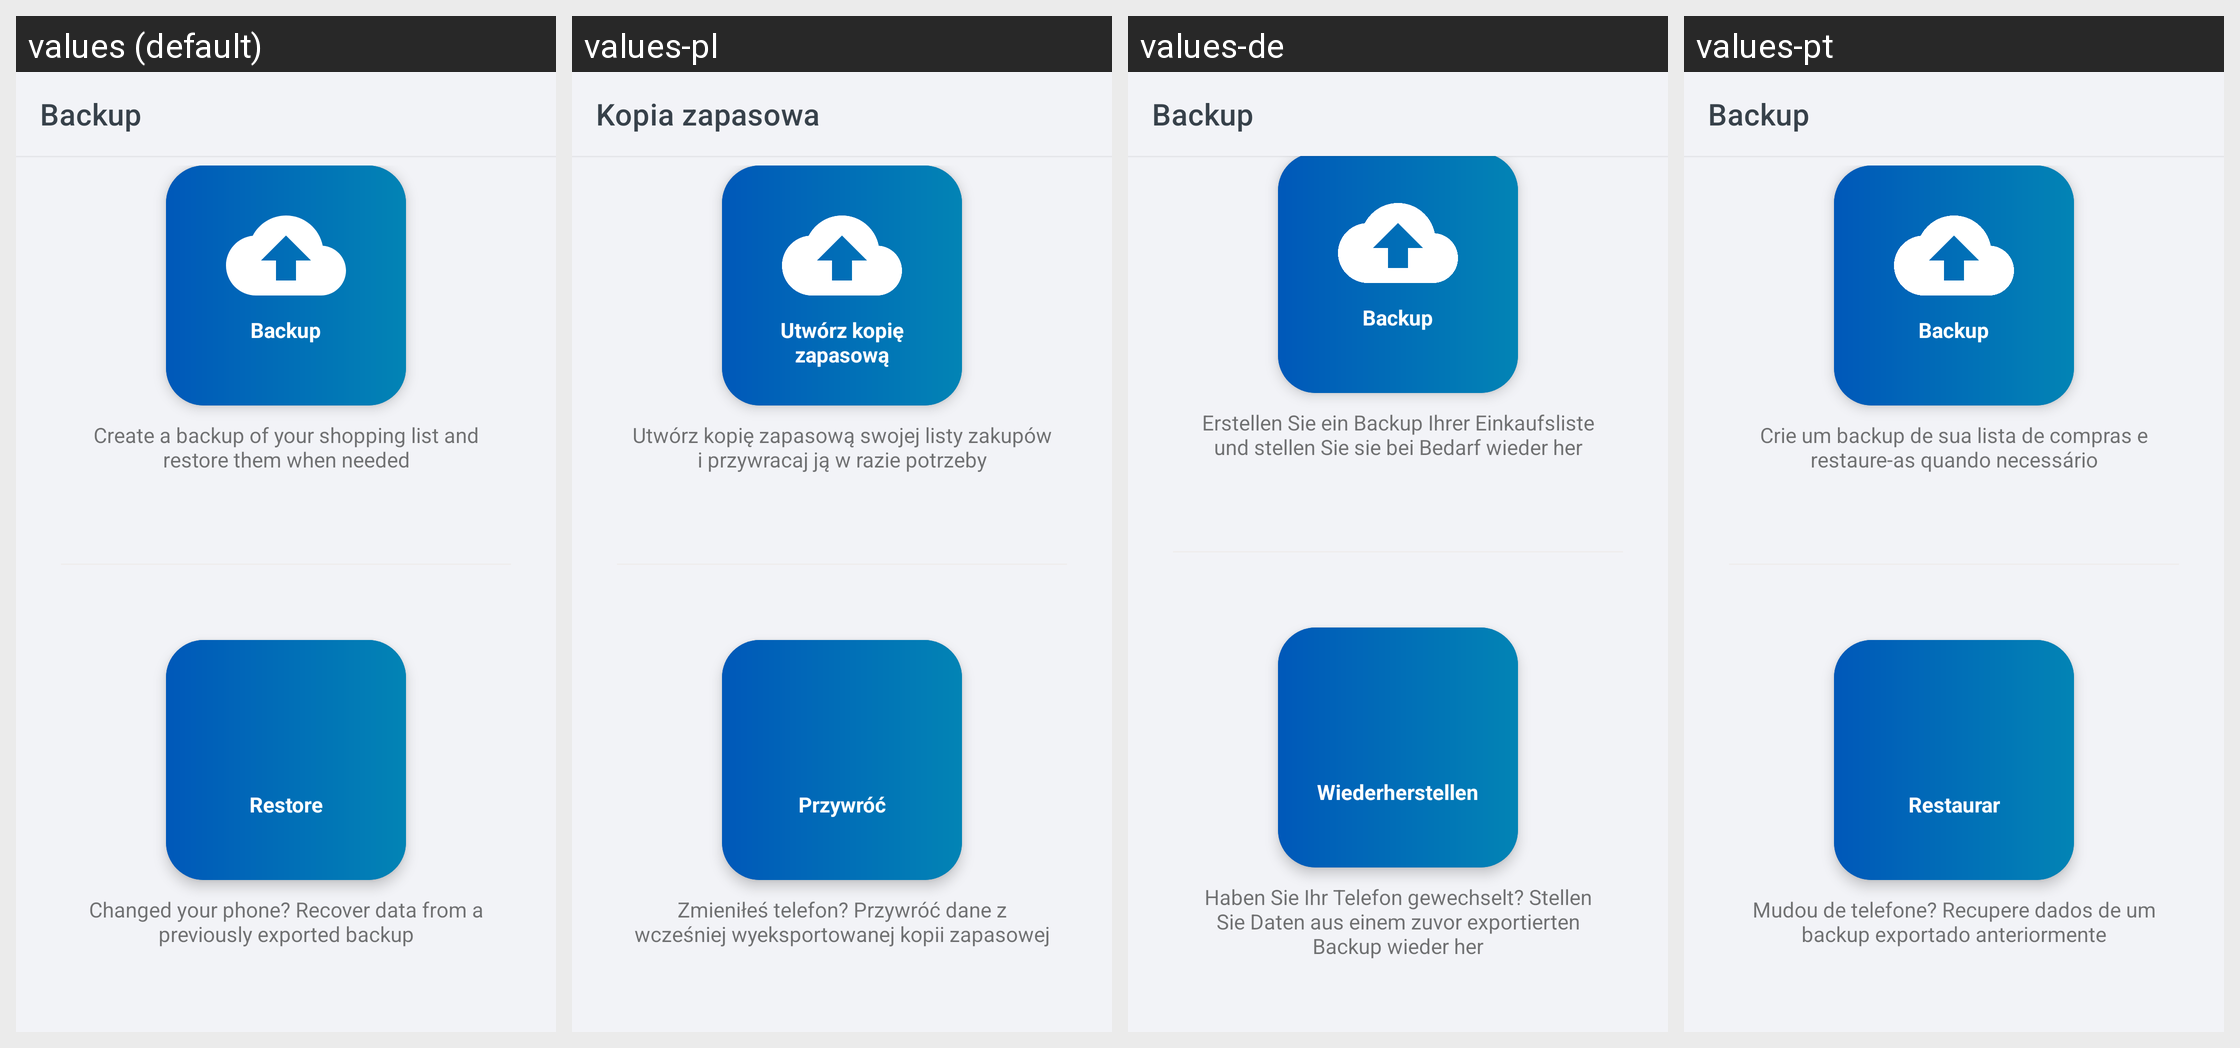

Strings drawn on this Android screen and how each of the app's shown locales translates them:
Android screen res/layout/activity_backup.xml rendered under 4 locales, left to right: values (default), values-pl, values-de, values-pt. Device: Nexus 5 (rendered at 1080×1920; each locale shown at half size, 540×960, under a caption strip naming it); theme Theme.ShoppingList.
Other locales in the repository, not shown: values-ar, values-es, values-fr, values-hi, values-ja, values-ru, values-zh.
Strings drawn on this screen, with the default value and each locale's value (text and hints the layout hard-codes, and strings that could not be matched under every locale, appear in the picture but are not listed):

activity_backup__toolbarText
  values: Backup
  values-pl: Kopia zapasowa
  values-de: Backup
  values-pt: Backup

activity_backup__backupText
  values: Backup
  values-pl: Utwórz kopię zapasową
  values-de: Backup
  values-pt: Backup

activity_backup__backupDescription
  values: Create a backup of your shopping list and restore them when needed
  values-pl: Utwórz kopię zapasową swojej listy zakupów i przywracaj ją w razie potrzeby
  values-de: Erstellen Sie ein Backup Ihrer Einkaufsliste und stellen Sie sie bei Bedarf wieder her
  values-pt: Crie um backup de sua lista de compras e restaure-as quando necessário

activity_backup__restoreText
  values: Restore
  values-pl: Przywróć
  values-de: Wiederherstellen
  values-pt: Restaurar

activity_backup__restoreDescription
  values: Changed your phone? Recover data from a previously exported backup
  values-pl: Zmieniłeś telefon? Przywróć dane z wcześniej wyeksportowanej kopii zapasowej
  values-de: Haben Sie Ihr Telefon gewechselt? Stellen Sie Daten aus einem zuvor exportierten Backup wieder her
  values-pt: Mudou de telefone? Recupere dados de um backup exportado anteriormente
